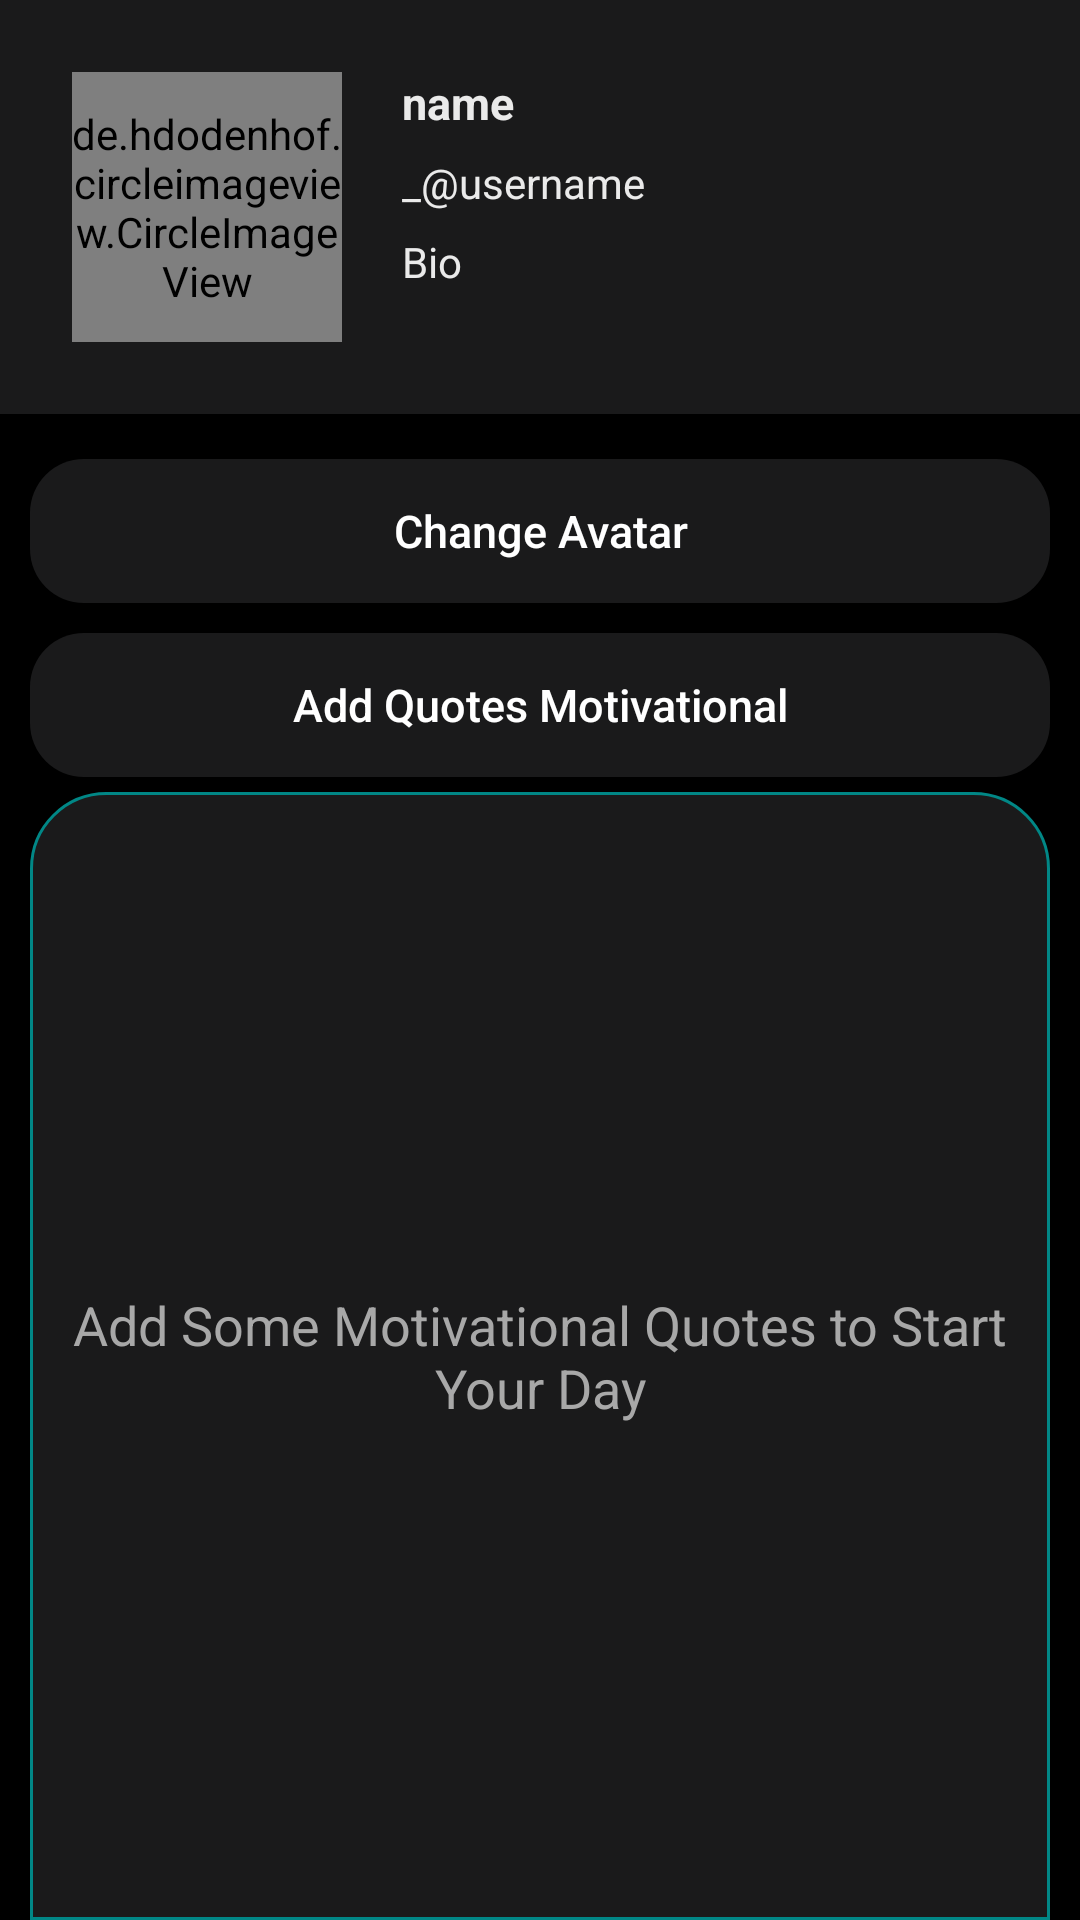

Android layout source for this screen:
<!-- AndroidManifest.xml: application theme Theme.MUYU_U_ -->
<!-- res/layout/fragment_me.xml -->
<?xml version="1.0" encoding="utf-8"?>
<RelativeLayout xmlns:android="http://schemas.android.com/apk/res/android"
    xmlns:tools="http://schemas.android.com/tools"
    android:layout_width="match_parent"
    android:layout_height="match_parent"
    xmlns:app="http://schemas.android.com/apk/res-auto"
    tools:context=".MeFragment"
    android:background="@color/black">
    <LinearLayout android:layout_width="match_parent"
        android:layout_height="match_parent"
        android:orientation="vertical">
        <LinearLayout
            android:layout_width="match_parent"
            android:layout_height="wrap_content"
            android:orientation="horizontal"
            android:padding="24dp"
            android:background="@color/dark_gray">
            <de.hdodenhof.circleimageview.CircleImageView
                xmlns:app="http://schemas.android.com/apk/res-auto"
                android:id="@+id/profile_image"
                android:layout_width="90dp"
                android:layout_height="90dp"
                app:elevation="8dp"
                android:layout_marginEnd="20dp"
                android:src="@drawable/avatar"/>

            <LinearLayout
                android:layout_width="match_parent"
                android:layout_height="80dp"
                android:orientation="vertical">

                <TextView
                    android:layout_width="wrap_content"
                    android:layout_height="wrap_content"
                    android:textColor="@color/light_gray"
                    android:text="name"
                    android:textStyle="bold"
                    android:textSize="15sp"
                    android:layout_weight="1"
                    android:maxLines="1" />

                <TextView
                    android:layout_width="wrap_content"
                    android:layout_height="wrap_content"
                    android:text="_@username"
                    android:textColor="@color/light_gray"
                    android:layout_weight="1"
                    android:maxLines="1" />

                <TextView
                    android:layout_width="wrap_content"
                    android:layout_height="wrap_content"
                    android:text="Bio"
                    android:textColor="@color/light_gray"
                    android:layout_weight="1"
                    android:maxLines="1" />

            </LinearLayout>
        </LinearLayout>

        <androidx.appcompat.widget.AppCompatButton
            android:id="@+id/add_img"
            android:layout_width="match_parent"
            android:layout_height="wrap_content"
            android:text="Change Avatar"
            android:textColor="@color/white"
            android:textSize="15dp"
            android:layout_marginHorizontal="10dp"
            android:textAllCaps="false"
            android:layout_marginBottom="5dp"
            android:layout_marginTop="15dp"
            android:background="@drawable/cover_grid"/>

        <androidx.appcompat.widget.AppCompatButton
            android:id="@+id/add_quotes"
            android:layout_width="match_parent"
            android:layout_height="wrap_content"
            android:text="Add Quotes Motivational"
            android:textColor="@color/white"
            android:textSize="15dp"
            android:layout_marginHorizontal="10dp"
            android:textAllCaps="false"
            android:layout_marginVertical="5dp"
            android:background="@drawable/cover_grid"/>

        <EditText
            android:id="@+id/ed_quotes"
            android:layout_width="match_parent"
            android:layout_height="match_parent"
            android:hint="Add Some Motivational Quotes to Start Your Day"
            android:textColorHint="@color/gray"
            android:background="@drawable/cover_quotes"
            android:layout_marginHorizontal="10dp"
            android:textColor="@color/white"
            android:gravity="center"
            android:cursorVisible="false"/>

        <androidx.recyclerview.widget.RecyclerView
            android:id="@+id/recycler_view"
            android:layout_width="match_parent"
            android:layout_height="match_parent"/>

    </LinearLayout>

</RelativeLayout>
<!-- resources referenced by this layout -->
<resources>
  <color name="black">#FF000000</color>
  <color name="dark_gray">#1A1A1B</color>
  <color name="gray">#A8A8A8</color>
  <color name="light_gray">#EAEAEA</color>
  <color name="white">#FFFFFFFF</color>
  <!-- drawable cover_grid (drawable) -->
  <?xml version="1.0" encoding="utf-8"?>
  <shape xmlns:android="http://schemas.android.com/apk/res/android">
  
      <corners android:radius="18dp"/>
      <solid android:color="@color/dark_gray"/>
  </shape>
  <!-- drawable cover_quotes (drawable) -->
  <?xml version="1.0" encoding="utf-8"?>
  <shape xmlns:android="http://schemas.android.com/apk/res/android">
  
      <solid android:color="@color/dark_gray"/>
      <corners android:topRightRadius="25dp"
          android:topLeftRadius="25dp" />
      <padding android:bottom="5dp"
          android:top="5dp"
          android:left="10dp"
          android:right="10dp"/>
      <stroke android:width="1dp"
          android:color="@color/teal_700"/>
  </shape>
  <style name="Theme.MUYU_U_" parent="Theme.MaterialComponents.DayNight.NoActionBar">
          
          <item name="colorPrimary">@color/light_gray</item>
          <item name="colorPrimaryVariant">@color/black</item>
          <item name="colorOnPrimary">@color/white</item>
          
          <item name="colorSecondary">@color/teal_200</item>
          <item name="colorSecondaryVariant">@color/teal_700</item>
          <item name="colorOnSecondary">@color/black</item>
          
          <item name="android:statusBarColor">?attr/colorPrimaryVariant</item>
          
      </style>
  <color name="teal_700">#FF018786</color>
  <color name="teal_200">#FF03DAC5</color>
</resources>
